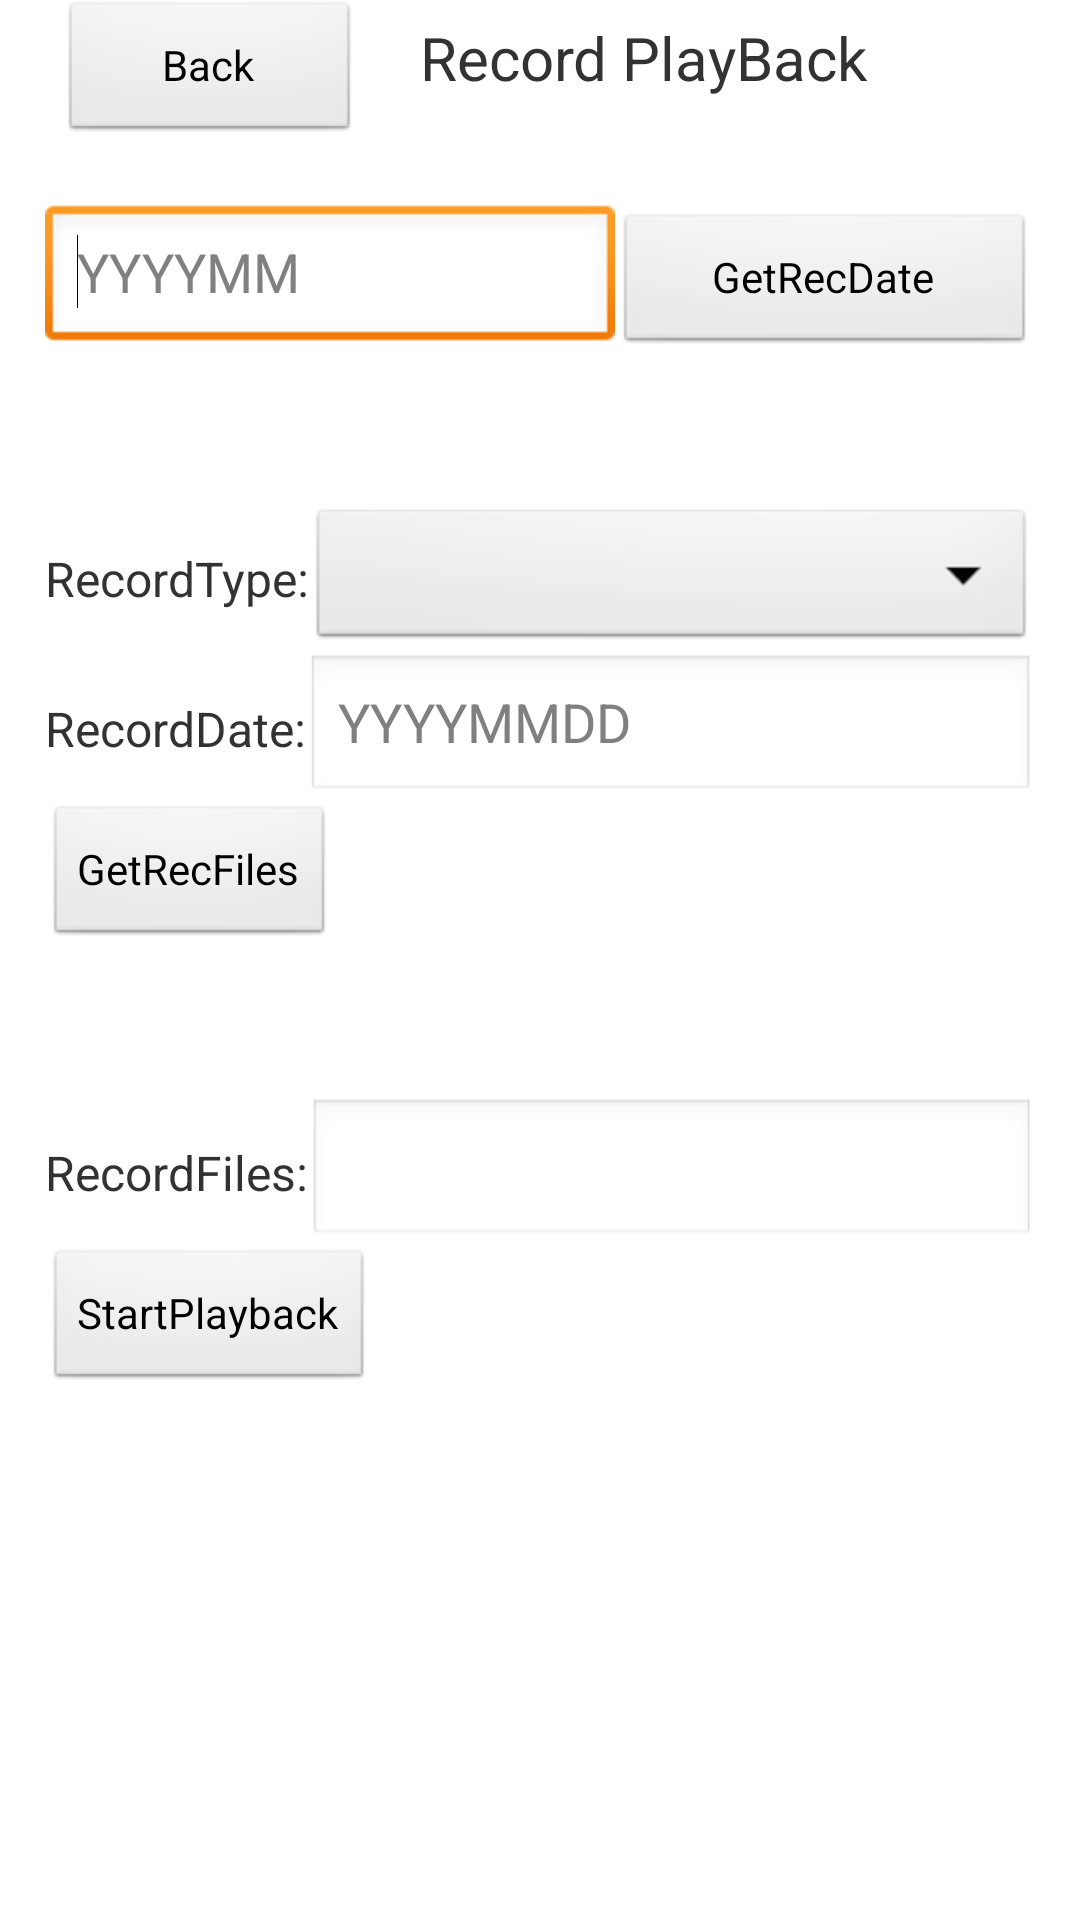

Produce the Android XML layout that renders to this screen, including the resource entries it uses.
<!-- AndroidManifest.xml: application theme AppTheme -->
<!-- res/layout/playback.xml -->
<?xml version="1.0" encoding="utf-8"?>
<LinearLayout xmlns:android="http://schemas.android.com/apk/res/android"
    android:layout_width="match_parent"
    android:layout_height="match_parent"
    android:orientation="vertical" >

    <LinearLayout
        android:layout_width="match_parent"
        android:layout_height="wrap_content"
        android:layout_gravity="center" >
        
        <Button
            android:id="@+id/back"
            android:layout_width="wrap_content"
            android:layout_height="wrap_content" 
             android:layout_marginLeft="20dp"
            android:layout_weight="2"
            android:onClick="onClick"
            android:text="@string/back"
            />

        <TextView
            android:id="@+id/textView1"
            android:layout_width="wrap_content"
            android:layout_height="wrap_content"
            android:layout_weight="3"
            android:layout_marginLeft="20dp"
            android:text="@string/about_rec_back"
            android:textSize="20sp" />

    </LinearLayout>

    <LinearLayout
        android:layout_width="match_parent"
        android:layout_height="wrap_content"
        android:layout_marginLeft="15dp"
        android:layout_marginRight="15dp"
        android:layout_marginTop="20dp" >

        <EditText
            android:id="@+id/recorddayedit"
            android:layout_width="wrap_content"
            android:layout_height="50dp"
            android:layout_weight="2"
            android:ems="10"
            android:hint="YYYYMM" >
            <requestFocus />
        </EditText>

        <Button
            android:id="@+id/getrecdaybtn"
            android:layout_width="150dp"
            android:layout_height="wrap_content"
            android:layout_weight="1"
            android:onClick="onClick"
            android:text="@string/obtain_rec_day" />
    </LinearLayout>

    <LinearLayout
        android:layout_width="match_parent"
        android:layout_height="wrap_content"
        android:layout_marginLeft="15dp"
        android:layout_marginRight="15dp"
        android:layout_marginTop="50dp" >

        <TextView
            android:id="@+id/TextView01"
            android:layout_width="wrap_content"
            android:layout_height="wrap_content"
            android:layout_gravity="center"
            android:text="@string/record_type"
            android:textSize="16sp" />

        <Spinner
            android:id="@+id/recordtypespinner"
            android:layout_width="wrap_content"
            android:layout_height="50dp"
            android:layout_weight="1" />
    </LinearLayout>

    <LinearLayout
        android:layout_width="match_parent"
        android:layout_height="wrap_content"
        android:layout_marginLeft="15dp"
        android:layout_marginRight="15dp" >

        <TextView
            android:id="@+id/textView2"
            android:layout_width="wrap_content"
            android:layout_height="wrap_content"
            android:layout_gravity="center"
            android:text="@string/record_date"
            android:textSize="16sp" />

        <EditText
            android:id="@+id/recorddateedit"
            android:layout_width="wrap_content"
            android:layout_height="50dp"
            android:layout_weight="1"
            android:ems="10"
            android:hint="YYYYMMDD" />
    </LinearLayout>

    <LinearLayout
        android:layout_width="match_parent"
        android:layout_height="wrap_content"
        android:layout_marginLeft="15dp"
        android:layout_marginRight="15dp" >

        <Button
            android:id="@+id/getrecordfilesbtn"
            android:layout_width="wrap_content"
            android:layout_height="wrap_content"
            android:onClick="onClick"
            android:text="@string/obtain_rec_file" />
    </LinearLayout>

    <LinearLayout
        android:layout_width="match_parent"
        android:layout_height="wrap_content"
        android:layout_marginLeft="15dp"
        android:layout_marginRight="15dp"
        android:layout_marginTop="50dp" >

        <TextView
            android:id="@+id/TextView02"
            android:layout_width="wrap_content"
            android:layout_height="wrap_content"
            android:layout_gravity="center"
            android:text="@string/record_files"
            android:textSize="16sp" />

        <EditText
            android:id="@+id/recordfilesedit"
            android:layout_width="wrap_content"
            android:layout_height="50dp"
            android:layout_weight="1"
            android:ems="10" />
    </LinearLayout>

    <Button
        android:id="@+id/startplaybackbtn"
        android:layout_width="wrap_content"
        android:layout_height="wrap_content"
        android:layout_marginLeft="15dp"
        android:layout_marginRight="15dp"
        android:onClick="onClick"
        android:text="@string/start_rec_play" />

</LinearLayout>
<!-- resources referenced by this layout -->
<resources>
  <string name="about_rec_back">Record PlayBack</string>
  <string name="back">Back</string>
  <string name="obtain_rec_day">GetRecDate</string>
  <string name="obtain_rec_file">GetRecFiles</string>
  <string name="record_date">RecordDate:</string>
  <string name="record_files">RecordFiles:</string>
  <string name="record_type">RecordType:</string>
  <string name="start_rec_play">StartPlayback</string>
  <style name="AppTheme" parent="AppBaseTheme">
          
      </style>
  <style name="AppBaseTheme" parent="android:Theme.Light">
          
      </style>
</resources>
